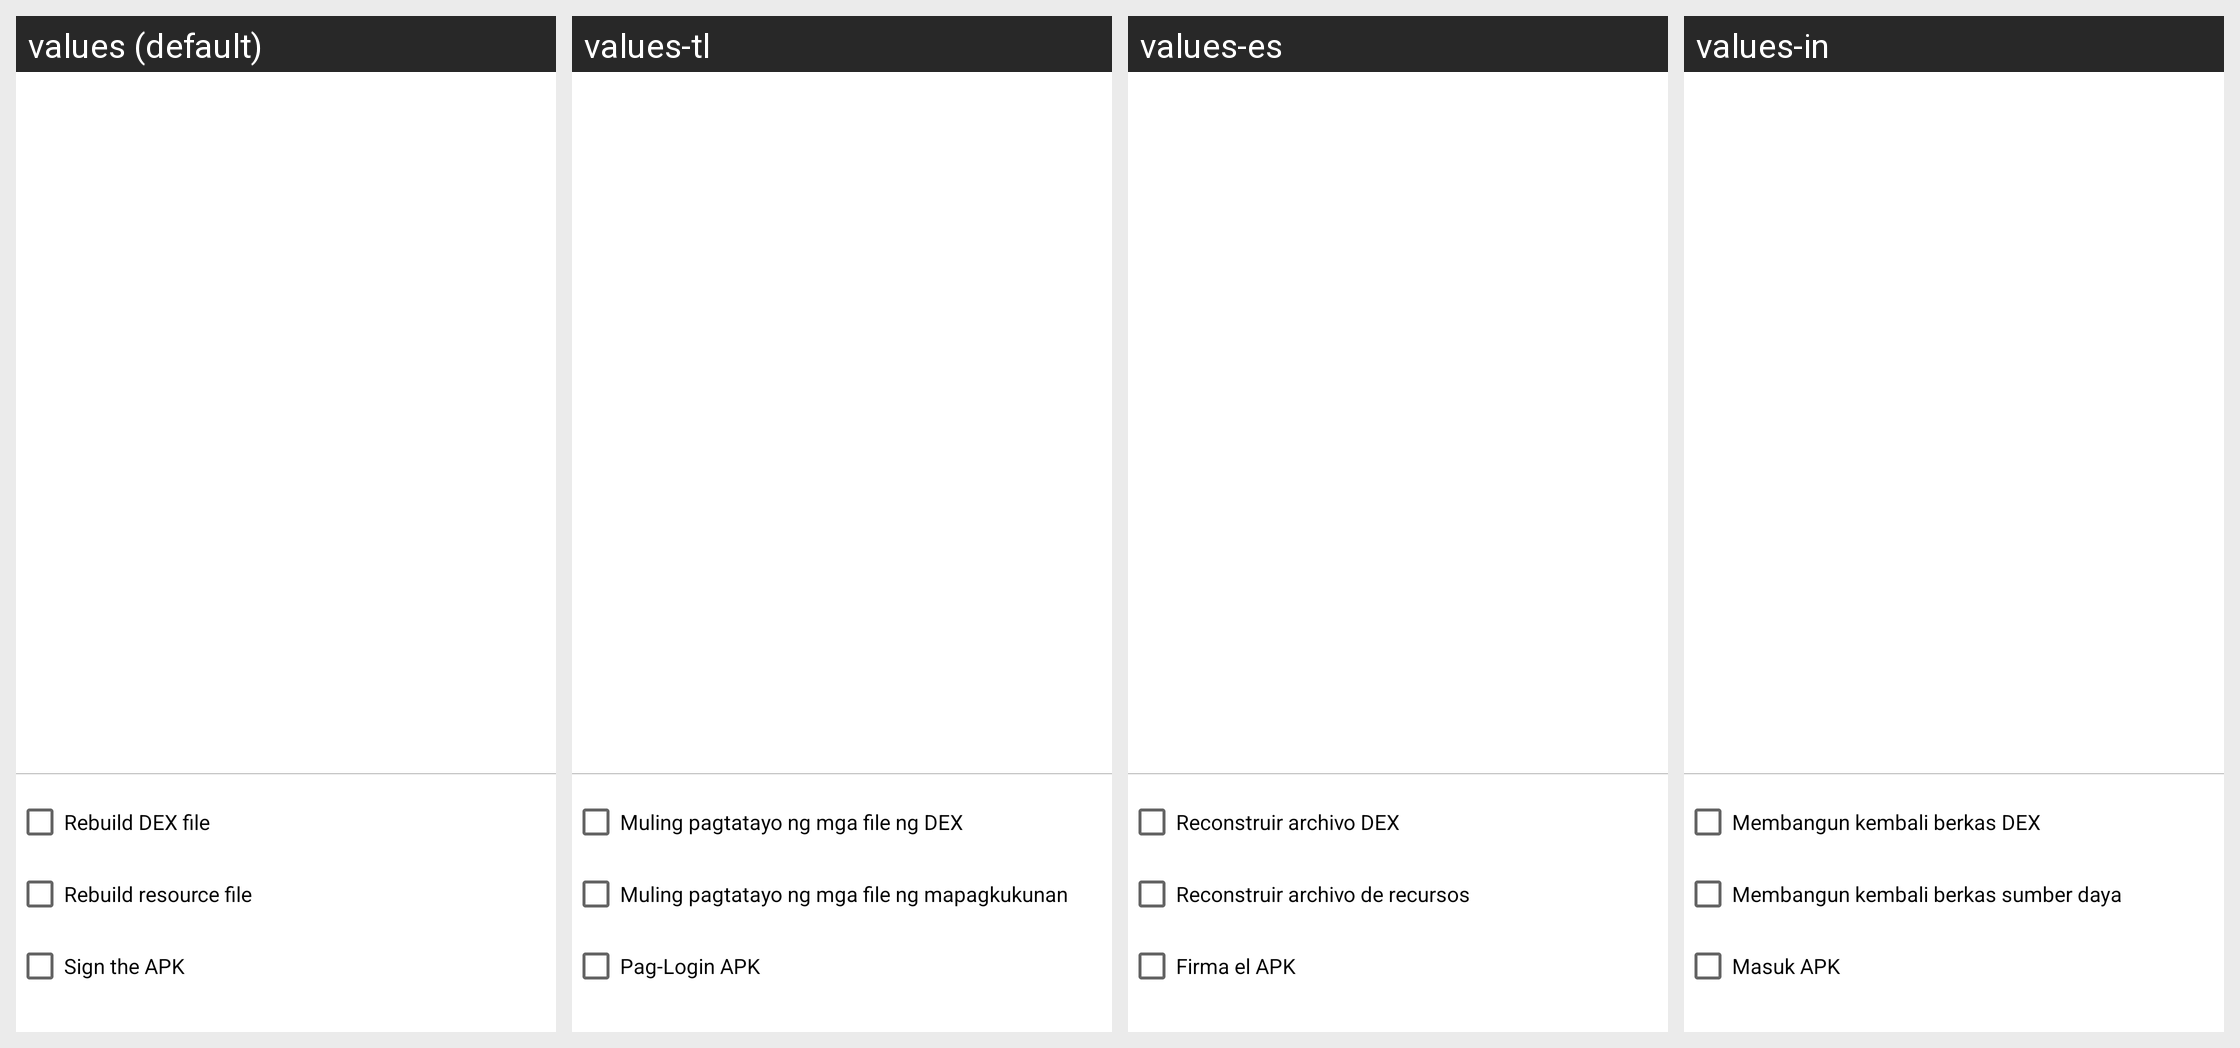

The Android screen above is rendered under several locales of the same app. Produce the string resources it draws, with the default and per-locale values.
Android screen res/layout/dlg_rebuild_confirm.xml rendered under 4 locales, left to right: values (default), values-tl, values-es, values-in. Device: Nexus 5 (rendered at 1080×1920; each locale shown at half size, 540×960, under a caption strip naming it); theme Theme.MaterialComponents.DayNight.NoActionBar.
Other locales in the repository, not shown: values-en, values-fa, values-id, values-ja, values-jv, values-ru, values-su, values-th, values-uk, values-zh.
Strings drawn on this screen, with the default value and each locale's value (text and hints the layout hard-codes, and strings that could not be matched under every locale, appear in the picture but are not listed):

rebuild_dex_file
  values: Rebuild DEX file
  values-tl: Muling pagtatayo ng mga file ng DEX
  values-es: Reconstruir archivo DEX
  values-in: Membangun kembali berkas DEX

rebuild_res_file
  values: Rebuild resource file
  values-tl: Muling pagtatayo ng mga file ng mapagkukunan
  values-es: Reconstruir archivo de recursos
  values-in: Membangun kembali berkas sumber daya

sign_the_apk
  values: Sign the APK
  values-tl: Pag-Login APK
  values-es: Firma el APK
  values-in: Masuk APK
